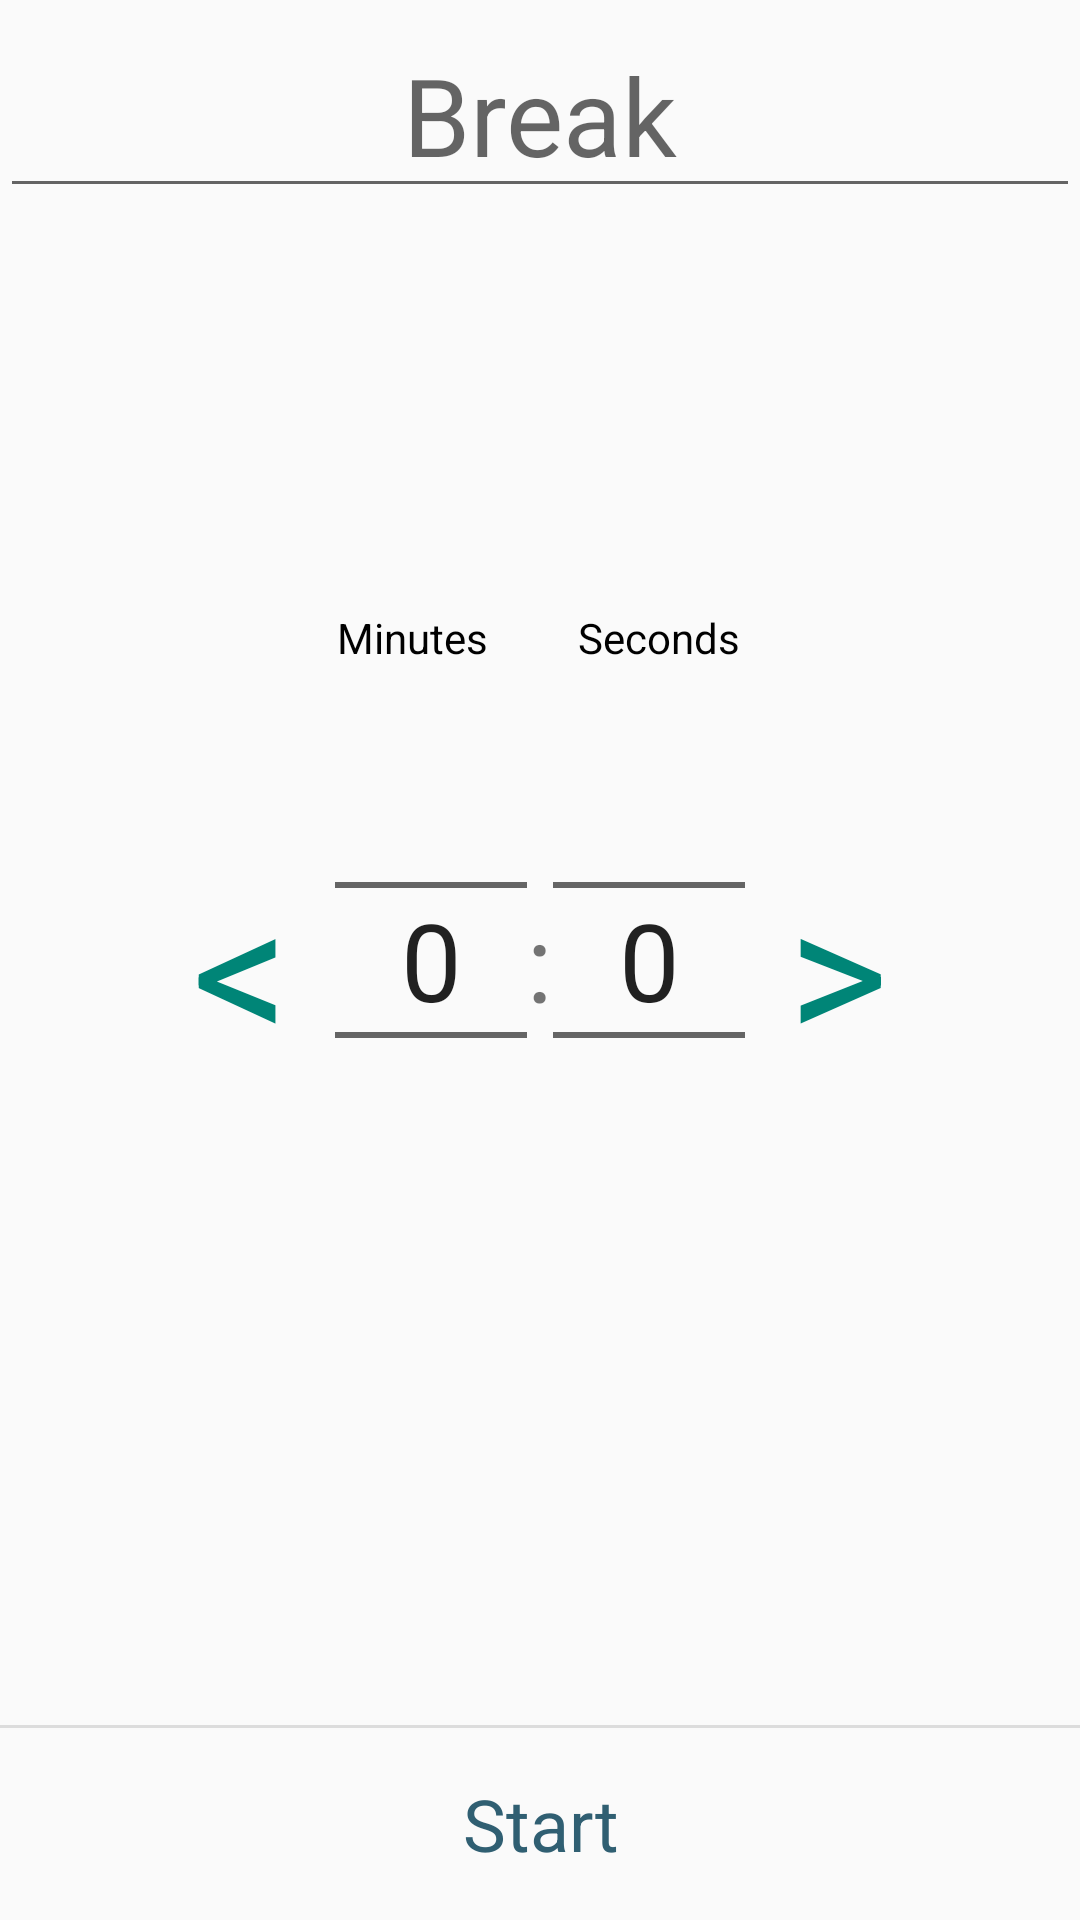

Android layout source for this screen:
<!-- AndroidManifest.xml: application theme AppTheme -->
<!-- res/layout/setting_fragment.xml -->
<?xml version="1.0" encoding="utf-8"?>
<layout xmlns:android="http://schemas.android.com/apk/res/android"
    xmlns:app="http://schemas.android.com/apk/res-auto"
    xmlns:tools="http://schemas.android.com/tools">

    <data>
        <variable
            name="viewModel"
            type="com.example.dtimer.DTimerViewModel" />
    </data>

    <androidx.constraintlayout.widget.ConstraintLayout
        android:id="@+id/main"
        android:layout_width="match_parent"
        android:layout_height="match_parent"
        tools:context=".ui.fragment.SettingsFragment">

        <TextView
            android:id="@+id/description"
            android:layout_width="wrap_content"
            android:layout_height="wrap_content"
            android:layout_centerVertical="true"
            android:layout_marginBottom="8dp"
            android:text="Minutes         Seconds"
            android:textColor="?attr/colorPrimaryDark"
            android:textSize="14sp"
            app:layout_constraintBottom_toTopOf="@+id/min_picker"
            app:layout_constraintEnd_toEndOf="parent"
            app:layout_constraintHorizontal_bias="0.498"
            app:layout_constraintStart_toStartOf="parent" />

        <NumberPicker
            android:id="@+id/min_picker"
            android:layout_width="wrap_content"
            android:layout_height="wrap_content"
            app:layout_constraintBottom_toBottomOf="parent"
            app:layout_constraintEnd_toStartOf="@+id/delim"
            app:layout_constraintHorizontal_bias="0.5"
            app:layout_constraintHorizontal_chainStyle="packed"
            app:layout_constraintStart_toStartOf="parent"
            app:layout_constraintTop_toTopOf="parent" />

        <TextView
            android:id="@+id/delim"
            android:layout_width="wrap_content"
            android:layout_height="wrap_content"
            android:layout_centerVertical="true"
            android:text=":"
            app:layout_constraintBottom_toBottomOf="parent"
            app:layout_constraintEnd_toStartOf="@+id/sec_picker"
            app:layout_constraintHorizontal_bias="0.5"
            app:layout_constraintStart_toEndOf="@+id/min_picker"
            app:layout_constraintTop_toTopOf="parent" />

        <NumberPicker
            android:id="@+id/sec_picker"
            android:layout_width="wrap_content"
            android:layout_height="wrap_content"
            app:layout_constraintBottom_toBottomOf="parent"
            app:layout_constraintEnd_toEndOf="parent"
            app:layout_constraintHorizontal_bias="0.5"
            app:layout_constraintStart_toEndOf="@+id/delim"
            app:layout_constraintTop_toTopOf="parent" />

        <EditText
            android:id="@+id/cycleTitle"
            android:layout_width="match_parent"
            android:layout_height="wrap_content"
            android:layout_marginTop="4dp"
            android:ems="10"
            android:hint="Break"
            android:inputType="textPersonName"
            android:textAlignment="center"
            android:textColor="?attr/colorPrimary"
            app:layout_constraintEnd_toEndOf="parent"
            app:layout_constraintStart_toStartOf="parent"
            app:layout_constraintTop_toTopOf="parent" />

        <TextView
            android:id="@+id/startButton"
            android:layout_width="match_parent"
            android:layout_height="@dimen/instruction_field"
            android:text="@string/start"
            android:theme="@style/AppTheme.InstructionText"
            app:layout_constraintBottom_toBottomOf="parent" />

        <View
            android:id="@+id/divider_bottom"
            android:layout_width="match_parent"
            android:layout_height="1dp"
            android:background="?android:attr/listDivider"
            app:layout_constraintBottom_toTopOf="@+id/startButton"
            tools:layout_editor_absoluteX="1dp" />

        <TextView
            android:id="@+id/backSign"
            android:layout_width="wrap_content"
            android:layout_height="wrap_content"
            android:layout_marginStart="64dp"
            android:text="@string/back_arrow"
            android:textSize="64sp"
            android:textColor="?attr/colorAccent"
            app:layout_constraintBottom_toTopOf="@+id/divider_bottom"
            app:layout_constraintStart_toStartOf="parent"
            app:layout_constraintTop_toBottomOf="@+id/cycleTitle" />

        <TextView
            android:id="@+id/forwardSign"
            android:layout_width="wrap_content"
            android:layout_height="wrap_content"
            android:layout_marginEnd="64dp"
            android:text="@string/forward_arrow"
            android:textSize="64sp"
            android:textColor="?attr/colorAccent"
            app:layout_constraintBottom_toTopOf="@+id/divider_bottom"
            app:layout_constraintEnd_toEndOf="parent"
            app:layout_constraintTop_toBottomOf="@+id/cycleTitle" />


    </androidx.constraintlayout.widget.ConstraintLayout>
</layout>
<!-- resources referenced by this layout -->
<resources>
  <dimen name="instruction_field">64dp</dimen>
  <string name="back_arrow">\u003c</string>
  <string name="forward_arrow">\u003e</string>
  <string name="start">Start</string>
  <style name="AppTheme.InstructionText" parent="AppTheme">
          <item name="android:textSize">24sp</item>
          <item name="android:textColor">@color/colorCommon</item>
          <item name="android:gravity">center</item>
          <item name="android:layout_height">64dp</item>
      </style>
  <style name="AppTheme" parent="Theme.AppCompat.Light.DarkActionBar">
          <item name="android:textSize">36dp</item>
      </style>
  <color name="colorCommon">#305F72</color>
</resources>
